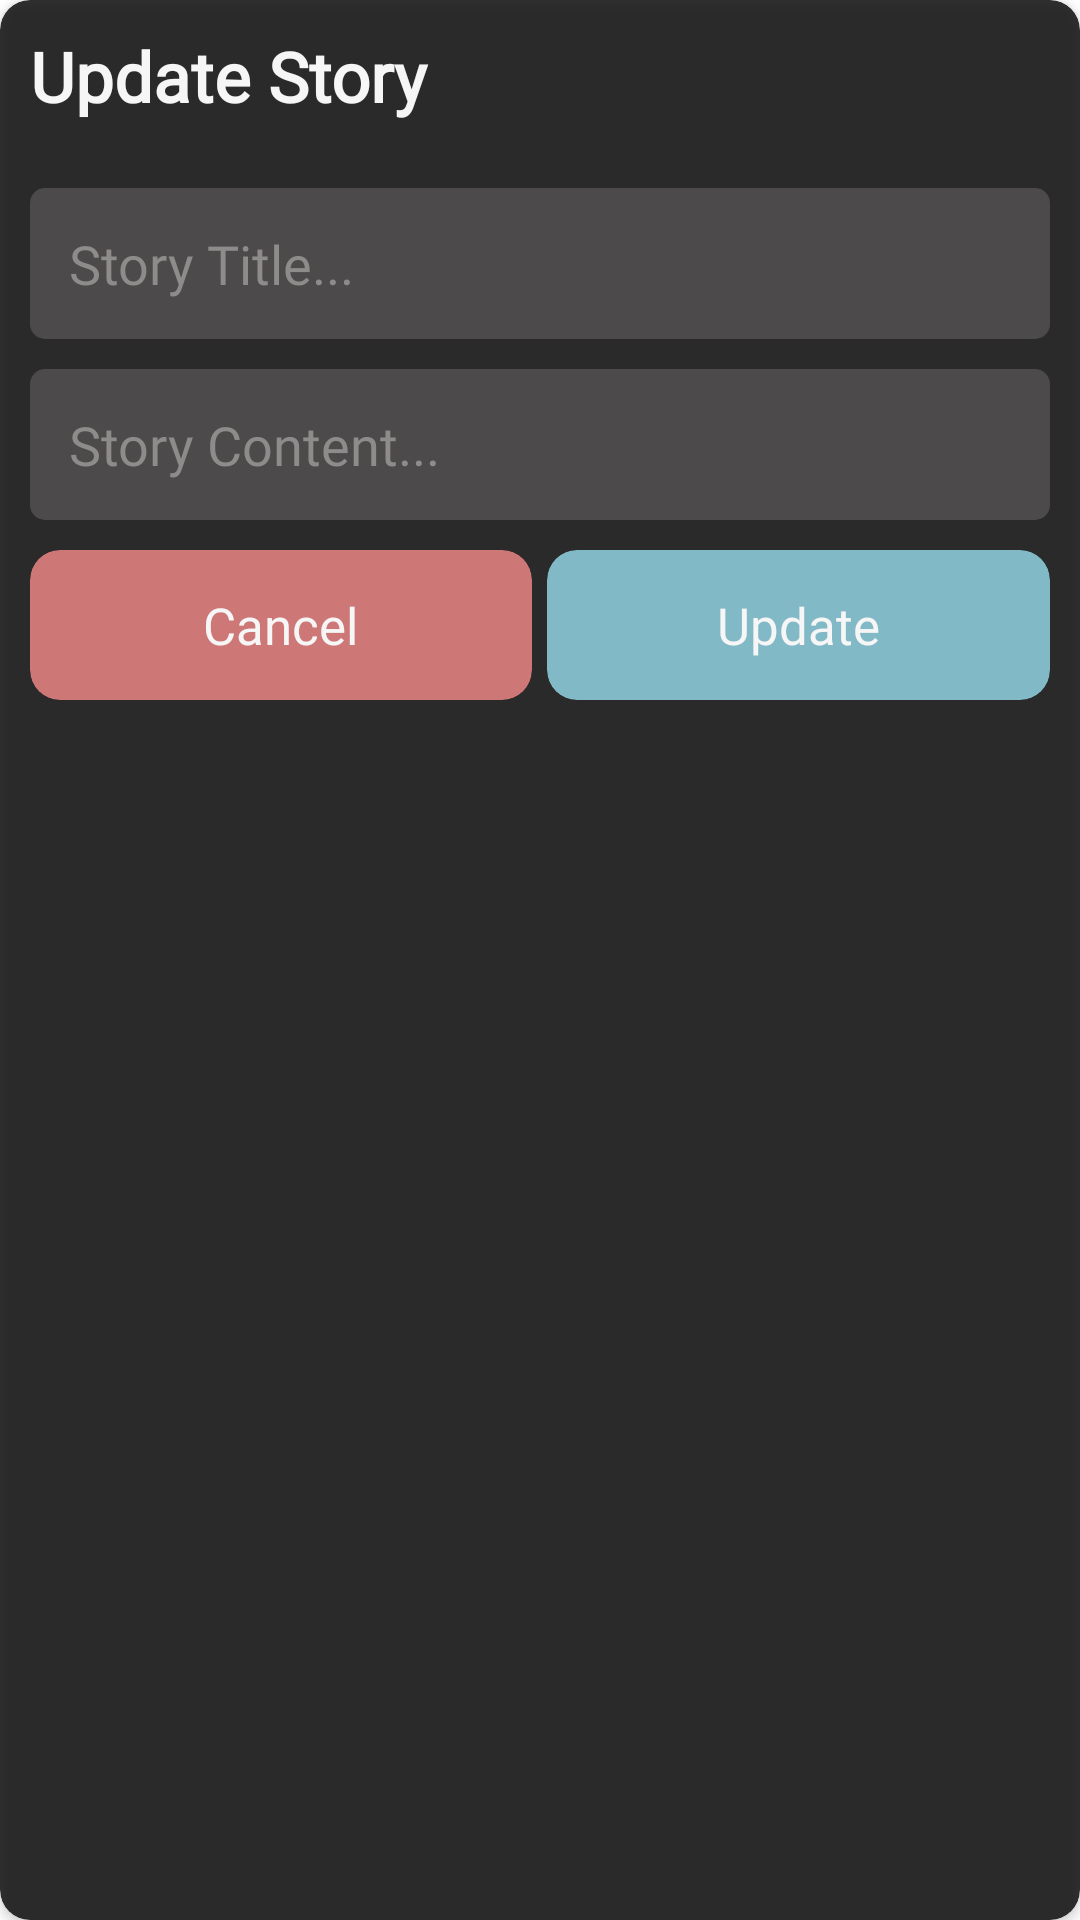

Reconstruct the res/layout file that produces this screen, plus the resources it refers to.
<!-- AndroidManifest.xml: application theme Theme.ShortTwee -->
<!-- res/layout/update_dialog.xml -->
<?xml version="1.0" encoding="utf-8"?>
<androidx.cardview.widget.CardView xmlns:android="http://schemas.android.com/apk/res/android"
    android:layout_width="wrap_content"
    android:layout_height="wrap_content"
    xmlns:app="http://schemas.android.com/apk/res-auto"
    android:alpha="0.8"
    app:cardBackgroundColor="@android:color/black"
    app:cardCornerRadius="10dp">

    <LinearLayout
        android:padding="10dp"
        android:layout_width="wrap_content"
        android:layout_height="wrap_content"
        android:orientation="vertical"
        >

        <TextView
            android:layout_width="match_parent"
            android:layout_height="wrap_content"
            android:text="Update Story"
            android:textSize="23sp"
            android:textColor="@color/white"
            android:fontFamily="@font/poppins_regular"
            android:textStyle="bold"
            />

        <View
            android:layout_marginVertical="10dp"
            android:layout_width="match_parent"
            android:layout_height="2dp"
            android:background="#33000000"
            />

        <EditText
            android:id="@+id/et_update_title"
            android:padding="13dp"
            android:layout_width="match_parent"
            android:layout_height="wrap_content"
            android:fontFamily="@font/poppins_regular"
            android:textColor="@color/white"
            android:layout_marginBottom="10dp"
            android:background="@drawable/story_et_bg"
            android:hint="Story Title..."
            android:textColorHint="#7E7A7A"
            />

        <EditText
            android:id="@+id/et_update_content"
            android:padding="13dp"
            android:layout_width="match_parent"
            android:layout_height="wrap_content"
            android:fontFamily="@font/poppins_regular"
            android:textColor="@color/white"
            android:background="@drawable/story_et_bg"
            android:hint="Story Content..."
            android:textColorHint="#7E7A7A"
            />

        <LinearLayout
            android:layout_marginTop="10dp"
            android:layout_width="match_parent"
            android:layout_height="wrap_content"
            android:orientation="horizontal"
            android:weightSum="2"
            >
            <androidx.cardview.widget.CardView
                android:id="@+id/cv_update_cancel"
                android:layout_width="0dp"
                android:layout_height="50dp"
                android:layout_weight="1"
                app:cardCornerRadius="10dp"
                app:cardBackgroundColor="#CD6161"
                >
                <TextView
                    android:layout_width="wrap_content"
                    android:layout_height="wrap_content"
                    android:layout_gravity="center"
                    android:textColor="@android:color/white"
                    android:textSize="17sp"
                    android:fontFamily="@font/poppins_regular"
                    android:text="Cancel"
                    />

            </androidx.cardview.widget.CardView>
            <androidx.cardview.widget.CardView
                android:id="@+id/cv_update_process"
                android:layout_marginLeft="5dp"
                android:layout_width="0dp"
                android:layout_height="50dp"
                android:layout_weight="1"
                app:cardCornerRadius="10dp"
                app:cardBackgroundColor="#6EB3C3"
                >
                <TextView
                    android:layout_width="wrap_content"
                    android:layout_height="wrap_content"
                    android:layout_gravity="center"
                    android:textColor="@android:color/white"
                    android:textSize="17sp"
                    android:fontFamily="@font/poppins_regular"
                    android:text="Update"
                    />

            </androidx.cardview.widget.CardView>
        </LinearLayout>

    </LinearLayout>

</androidx.cardview.widget.CardView>
<!-- resources referenced by this layout -->
<resources>
  <!-- drawable story_et_bg (drawable) -->
  <?xml version="1.0" encoding="utf-8"?>
  <shape xmlns:android="http://schemas.android.com/apk/res/android"
      android:shape="rectangle"
      >
  
      <solid
          android:color="#2B2828"
          />
  
      <corners
          android:radius="5dp"
          />
  
  </shape>
  <style name="Theme.ShortTwee" parent="Theme.MaterialComponents.DayNight.NoActionBar">
          
          <item name="colorPrimary">@color/purple_500</item>
          <item name="colorPrimaryVariant">@color/purple_700</item>
          <item name="colorOnPrimary">@color/white</item>
          
          <item name="colorSecondary">@color/teal_200</item>
          <item name="colorSecondaryVariant">@color/teal_700</item>
          <item name="colorOnSecondary">@color/black</item>
          
          <item name="android:statusBarColor" tools:targetApi="l">@android:color/transparent</item>
          
      </style>
  <!-- not gathered from this repository: default colours our renderer supplied (Android Studio template values) -->
  <color name="purple_500">#FF6200EE</color>
  <color name="purple_700">#FF3700B3</color>
  <color name="teal_200">#FF03DAC5</color>
  <color name="teal_700">#FF018786</color>
  <color name="black">#FF000000</color>
  <color name="white">#FFFFFFFF</color>
</resources>
